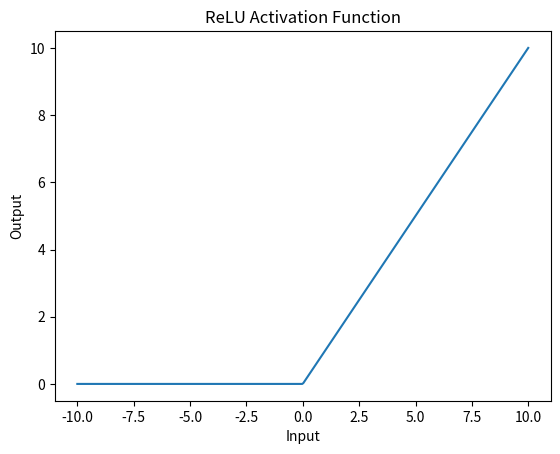

The matplotlib source for this figure:
# -*- coding: utf-8 -*-
"""ReLu.ipynb

Automatically generated by Colab.

Original file is located at
    https://colab.research.google.com/<link-removed>
"""

import numpy as np
import matplotlib.pyplot as plt
import sys

# Prevent multiple executions
if 'already_ran' in globals():
    sys.exit()

already_ran = True

plt.close('all')

x = np.linspace(-10, 10, 400)
y = np.maximum(0, x)

fig = plt.figure()
plt.plot(x, y)
plt.xlabel("Input")
plt.ylabel("Output")
plt.title("ReLU Activation Function")

plt.show()